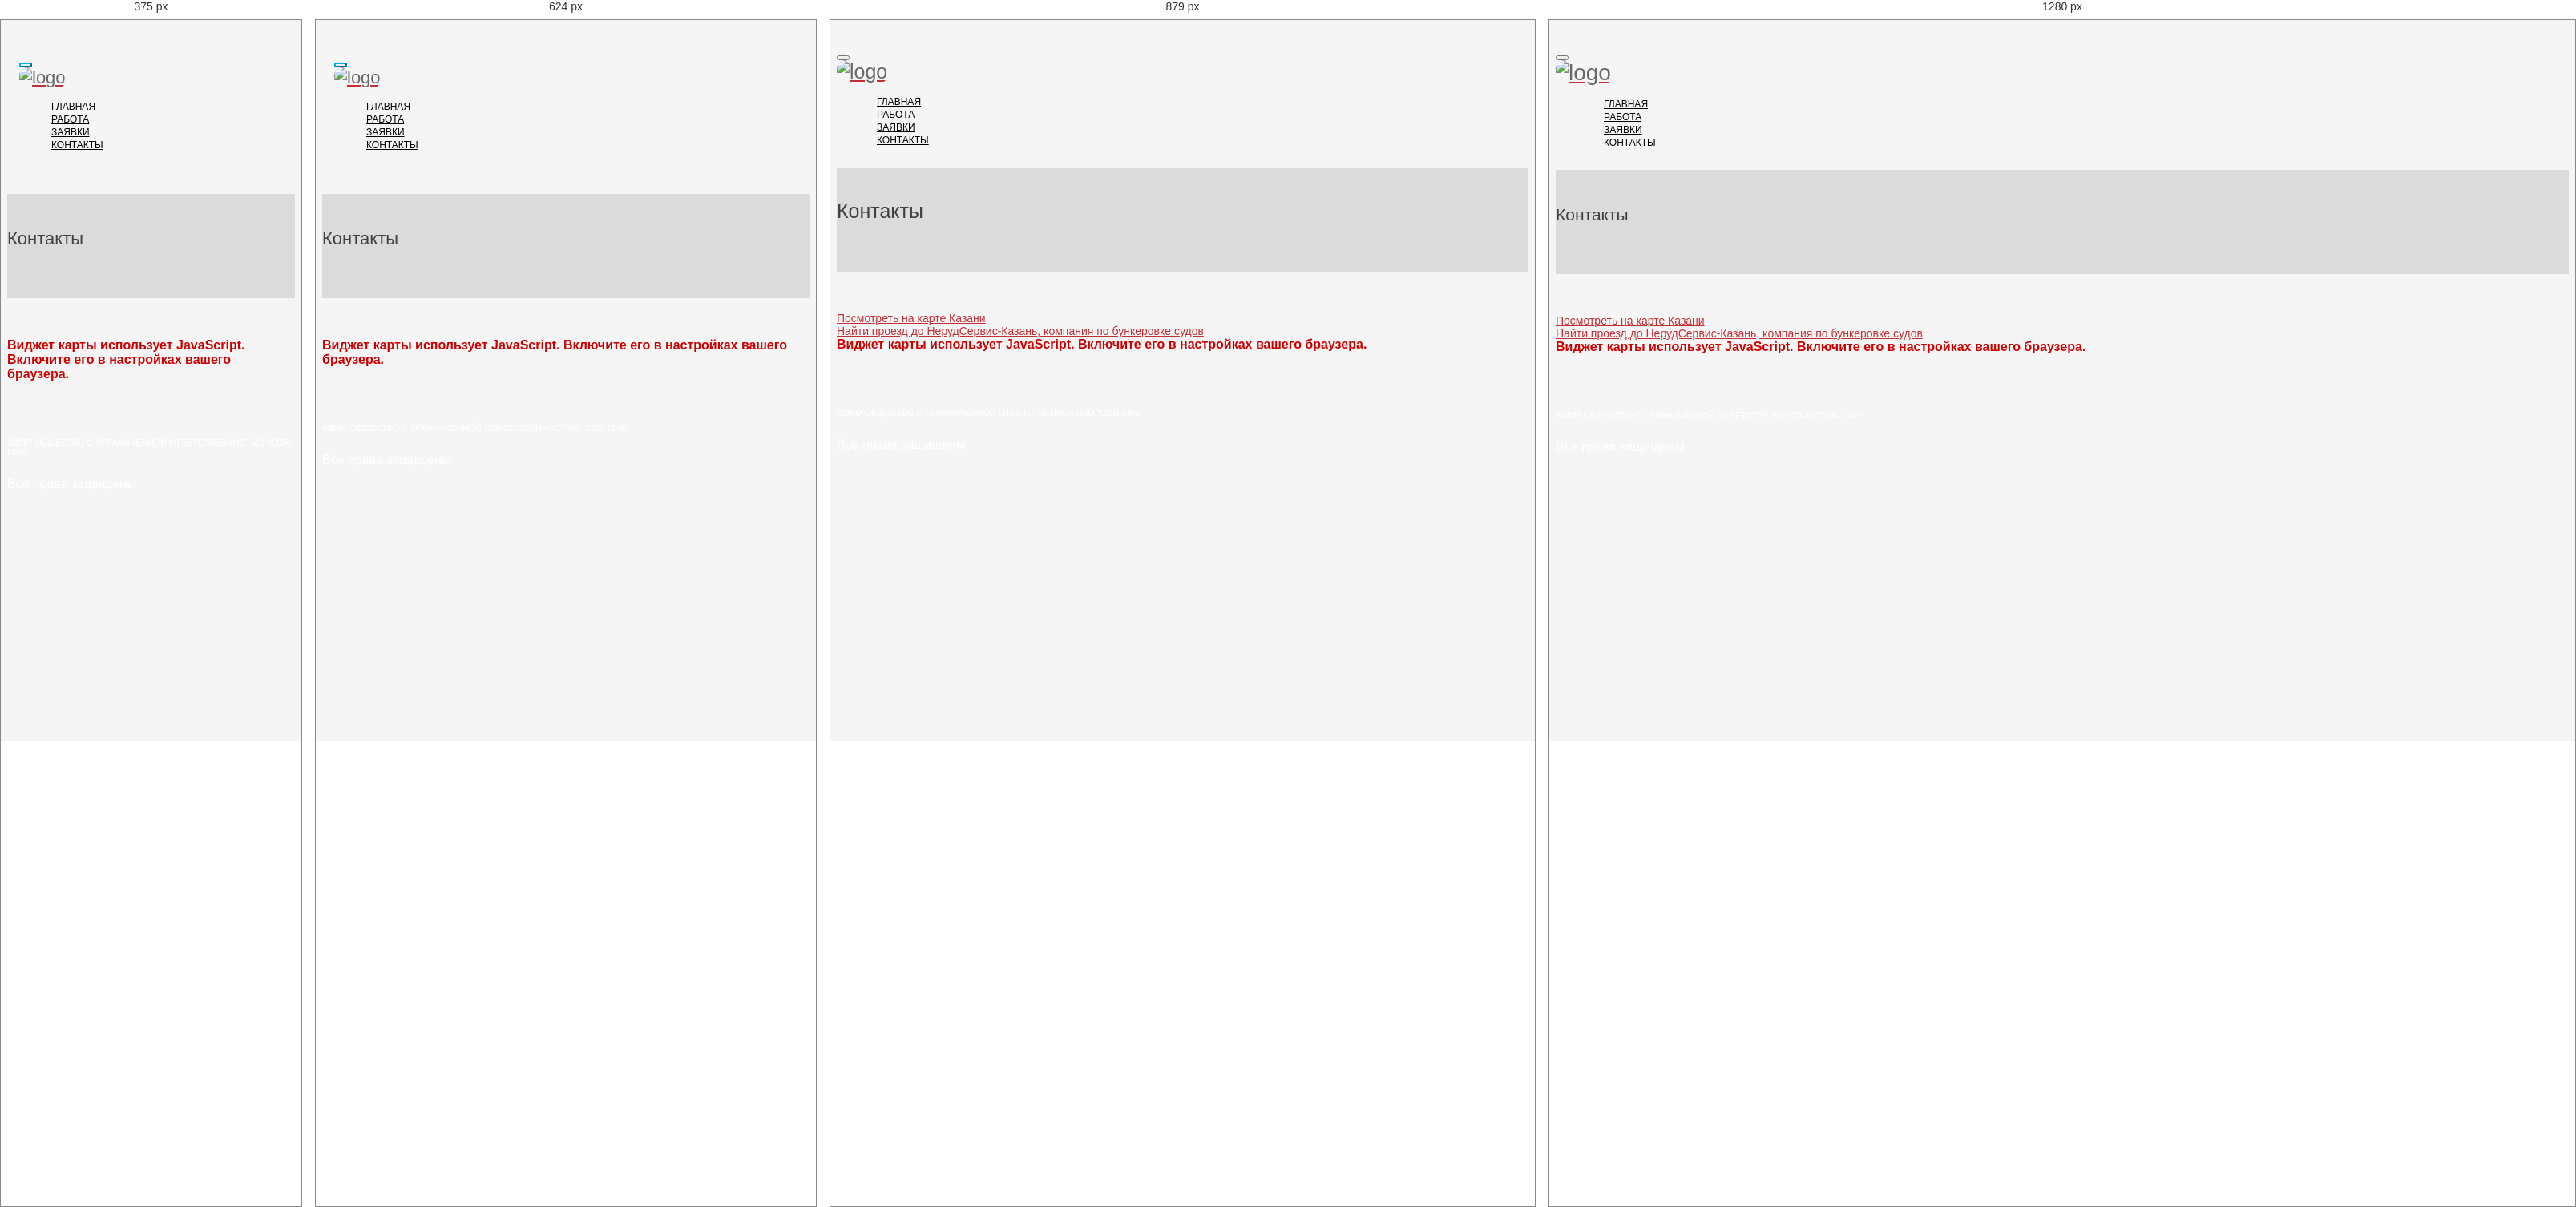
Rendered at 375 px, 624 px, 879 px and 1280 px, left to right.

<!-- file: About.html -->
<!doctype html>
<html lang="en">

<head>
    <meta charset="utf-8" />
    <meta name="viewport" content="width=device-width, initial-scale=1.0">
    <meta name="description" content="">
    <meta name="author" content="">
<title>COR-LINE | Главная страница</title>
    <link href="css/bootstrap.min.css" rel="stylesheet">
    <link href="css/font-awesome.min.css" rel="stylesheet"> 
	<link href="css/main.css" rel="stylesheet">
	<link href="css/style.css" rel="stylesheet">
	<link href="css/responsive.css" rel="stylesheet">
	<link href="css/slide.css" rel="stylesheet">
    <link rel="shortcut icon" href="images/ico/favicon.ico">
    <link rel="stylesheet" href="css/vacan.css" type="text/css" />
	
	<style>
	body {
   	   background: #f5f5f5;
	   color: #fff;
   }
   </style>
</head>
<body>


     <header id="header">      
        <div class="navbar navbar-inverse" role="banner">
            <div class="container">
                <div class="navbar-header">
                   <button type="button" class="navbar-toggle" data-toggle="collapse" data-target=".navbar-collapse">
                        <span class="sr-only"></span>
                        <span class="icon-bar"></span>
                        <span class="icon-bar"></span>
                        <span class="icon-bar"></span>
                    </button>

                    <a class="navbar-brand" href="index.html">
                    	<h1><img src="images/logo.png" alt="logo"></h1>
                    </a>  
                </div>
                <div class="collapse navbar-collapse">
                    <ul class="nav navbar-nav navbar-right">
                        <li class="dropdown"><a href="index.html">Главная</a></li>             
						<li class="dropdown"><a href="vakanc.html">Работа <i class="fa fa-angle-down"></i></a>
                            <ul role="menu" class="sub-menu">
                                <li><a href="vakanc.html">Вакансии</a></li>
                                <li><a href="form.html">Анкета</a></li> 
                            </ul>
                        </li>
                        <li class="dropdown"><a href="404.html">Заявки</a></li>                        
                        <li><a href="About.html ">Контакты</a></li>                    
                    </ul>
                </div>  
            </div>
        </div>
    </header>
    <section id="page-breadcrumb">
        <div class="vertical-center sun">
             <div class="container">
                <div class="row">
                    <div class="action">
                        <div class="col-sm-12">
                            <h1 class="title">Контакты</h1>

                        </div>                        
                    </div>
                </div>
            </div>
        </div>
   </section>
    <section id="map-section">
        <div class="container">
           
			<a class="dg-widget-link" href="http://2gis.ru/kazan/firm/2956015536460113/center/49.068447,55.80822/zoom/16?utm_medium=widget-source&utm_campaign=firmsonmap&utm_source=bigMap">Посмотреть на карте Казани</a>
			<div class="dg-widget-link">
			<a href="http://2gis.ru/kazan/center/49.068447,55.80822/zoom/16/routeTab/rsType/bus/to/49.068447,55.80822╎НерудСервис-Казань, компания по бункеровке судов?utm_medium=widget-source&utm_campaign=firmsonmap&utm_source=route">Найти проезд до НерудСервис-Казань, компания по бункеровке судов</a>
			</div>
			<script charset="utf-8" src="https://widgets.2gis.com/js/DGWidgetLoader.js">
			</script>
			<script charset="utf-8">new DGWidgetLoader({"width":500,"height":300,"borderColor":"#a3a3a3","pos":{"lat":55.80822,"lon":49.068447,"zoom":16},"opt":{"city":"kazan"},"org":[{"id":"2956015536460113"}]});</script><noscript style="color:#c00;font-size:16px;font-weight:bold;">Виджет карты использует JavaScript. Включите его в настройках вашего браузера.</noscript>
			</div>
           	
        
    </section>   


	
     <footer id="footer">
        <div class="container">
				<div class="col-sm-12">
                    <div class="copyright-text text-center">
					
                       <h6> <p><b>&copy;2007</b>  ОБЩЕСТВО С ОГРАНИЧЕННОЙ ОТВЕТСТВЕННОСТЬЮ "COR-LINE"</p></h6>
						<p>Все права защищены </p>
                        
                    </div>
                </div>
            </div>
        
    </footer>
    <script type="text/javascript" src="js/jquery.js"></script>
    <script type="text/javascript" src="js/bootstrap.min.js"></script>
    <script type="text/javascript" src="js/gmaps.js"></script>
    <script type="text/javascript" src="js/wow.min.js"></script>
    <script type="text/javascript" src="js/main.js"></script>   
</body>
</html>


/* @media block from css/responsive.css */
@media only screen and (min-width : 768px) {
  .nav.navbar-nav > li:hover > ul.sub-menu{
    display: block;
    -webkit-animation: fadeInUp 400ms;
    animation: fadeInUp 400ms;
  }

  ul.sub-menu {
    position: absolute;
    top: 60px;
    left: 0;
    background: #f5f5f5;
    padding: 10px 0;
    width: 240px;
    box-shadow: none;
    display: none;
    z-index: 999;
    border: 2px solid #00aeef;
  }

  #header .navbar-nav li ul.sub-menu li a {
    padding-left: 20px;
  }


}

/* @media block from css/responsive.css */
@media (min-width: 992px) and (max-width: 1199px) {
  .col-md-4.portfolio-item{
    width: 33%;
  }
}

/* @media block from css/responsive.css */
@media (min-width: 768px) and (max-width: 991px) {
  .col-sm-4.portfolio-item{
    width: 33%;
  }
}

/* @media block from css/responsive.css */
@media only screen and (max-width : 1200px) {

  /*Pricing Table*/
  .single-price .plan-price:after {
    border-width:100px;
    margin-left:-100px;
  }

  .single-table .table-content {
    padding: 20px;
  }

  .table-header {
    padding: 0 10px 7px;
  }

  .single-table:before {
    border-width:0 106px 60px;
  }

  .single-table .btn-signup:after {
    border-width:78px 106px 0;
  }

}

/* @media block from css/responsive.css */
@media only screen and (max-width : 992px) {

  h1{
    font-size: 25px;
  }

  #header .navbar-nav.navbar-right li {
    padding: 0;
  }

  #header .navbar-nav.navbar-right >li a {
    padding: 20px 10px;
  }

  #home-slider {
    margin-top: 30px;
  }

  #home-slider .main-slider {
    height: 320px;
	
  }

  #home-slider .slide-text {
    top: 85px;
    width: 30%;
  }

  #home-slider h1 {
    margin-top: 0;
  }

  #home-slider .slider-hill {
    width: 317px;
  }

  #home-slider .slider-house {
    width: 250px;
    right: 90px;
    bottom: -20px;
  }

  #home-slider .slider-sun {
    right: 200px;
    bottom: 250px;
    width: 7px
  }

  #home-slider .slider-birds1 {
    right: 320px;
    bottom: 60px;
    width: 70px;
  }

  #home-slider .slider-birds2 {
    right: 0;
    bottom: 90px;
    width: 80px;
  }

  /*Pricing Table*/
  .single-price {
    margin-bottom: 40px;
  }

  .single-price .plan-price {
    height: 140px;
  }

  .single-price .plan-price:after {
    border-width: 140px;
    margin-left: -140px;
  }

  .single-table {
    margin-bottom: 50px;
  }

  .single-table:before {
    border-width: 0 172px 60px;
  }

  .single-table .btn-signup:after {
    border-width: 78px 173px 0;
  }

  #price-table2 {
    margin-bottom: 100px;
  }

  .nav.navbar-nav.post-nav li{
    display: inline-block;
    margin-right: 15px;
  }

  .masonery_area .nav.nav-justified.post-nav li {
    display: table-cell;
  }

  /* Blog */
  .post-comment {
    padding-left: 0;
  }

  .post-comment .pull-left img {
    margin-right: 20px;
  }

  .parrent .post-comment {
    margin-left: 0;
  }

  .parrent .media-list {
    margin-left: 150px;
  }

  .single-blog.two-column .post-overlay{
    margin-top: 0;
  }

}

/* @media block from css/responsive.css */
@media only screen and (max-width : 768px) {

  h1{
    font-size: 22px;
  }

  h2{
    font-size:20px;
  }

  .padding{
    padding: 1px 0;
  }

  #header {
    padding-bottom: 40px;
    padding-top: 10px;
  }

  .social-icons.pull-right{
    float: left !important;
  }

  #header .navbar-inverse .navbar-toggle,
  #header .navbar-inverse .navbar-toggle:focus {
    border-color: #00aeef;
    margin-top: 15px;
    margin-right: 5px;
    outline: none;
  }

  .navbar-header .navbar-toggle .icon-bar {
    background-color: #00aeef;
  }

  #header .navbar-inverse .navbar-toggle:hover {
    background: #00aeef;
  }

  #header .navbar-inverse .navbar-toggle:hover .icon-bar {
    background: #fff;
  }
 
  .navbar-inverse .navbar-collapse,
  .navbar-inverse .navbar-form {
    border-top: 0;
  }

  .navbar.navbar-inverse {
    margin-top: 20px;
    padding-left: 15px;
    padding-right: 15px;
  }

  .social-icons ul li:first-child{
    padding-left: 0;
  }

  .search {
    top: -40px;
  }

  #header .navbar-nav.navbar-right li > a > i {
    display: inline-block;
    float: right;
    padding: 8px 10px 8px 30px
  }

  #header .navbar-nav.navbar-right li > a {
    padding: 10px 0;
  }

  #header .navbar-nav li ul.sub-menu li a {
    padding: 5px 10px;
  }

  #header .navbar-inverse .navbar-nav li.active > a, 
  #header .navbar-inverse .navbar-nav li.active > a:focus, 
  #header .navbar-nav.navbar-right li > a:hover {
    border: none;
  }


  #home-slider {
    margin: 50px 20px;
  }

  #home-slider .main-slider {
    height: 400px;
  }

  #home-slider .slide-text {
    top: 0;
    width: 100%;
    text-align: center;
  }


  #home-slider .slider-hill {
	position:absolute;
	animation:round 32s infinite;
	opacity:0;
    right: 50%;
    margin-right: -158px;
	@keyframes round {
25%{opacity:1}
40%{opacity:0}
}

img:nth-child(1){animation-delay:32s}
img:nth-child(2){animation-delay:28s}
img:nth-child(3){animation-delay:24s}
img:nth-child(4){animation-delay:20s}
img:nth-child(5){animation-delay:16s}
img:nth-child(6){animation-delay:12s}
img:nth-child(7){animation-delay:8s}
img:nth-child(8){animation-delay:4s}
img:nth-child(9){animation-delay:0}

img {
border-radius: 10px;
box-shadow: 0 10 0px #444;

}
  }

  #home-slider .slider-house {
    right: 50%;
    margin-right: -125px;
  }

  #home-slider .slider-sun {
    right: 50%;
    margin-right: 60px;
  }

  #home-slider .slider-birds1 {
    width: 70px;
    right: 50%;
    margin-right: 120px;
  }

  #home-slider .slider-birds2 {
    width: 0px;
    right: 50%;
    margin-right: -200px;
  }

  /*Pricing Table*/
  .single-price, .single-table {
    margin-bottom: 45px;
  }

  .single-price .plan-price {
    height: 200px;
    padding-top: 25px;
  }

  .single-price .plan-price:after {
    border-width: 200px;
    margin-left: -200px;
  }

  .single-table:before {
    border-width: 0 225px 60px;
  }

  .single-table .btn-signup:after {
    border-width: 78px 225px 0;
  }

  .single-table .btn-signup a {
    padding: 15px;
  }


  #action.responsive{
    height: 255px;
  }

  .action.take-tour{
    margin-top: -95px;
  }

  .action.take-tour .col-sm-7{
    width: 100%;
    text-align: center;
  }

  .action.take-tour .col-sm-5{
    width: 100%;
    margin-top: 120px;
  }

  .single-features {
    padding-bottom: 0;
    padding-top: 30px;
  }

  .single-features img {
    margin-bottom: 25px;
  }


  .single-features {
    text-align: center;
  }

  .single-features * {
    display: inline-block;
    text-align: center;
  }


  /* about us */

  .team-single {
    margin-bottom: 30px;
  }

  #company-information.choose .padding-top {
    padding-top: 0;
  }

  /* Blog */
  .arrow-right:after {
    background: none ;
  }

  .arrow-left:before {
    background: none;
  }

  .col-sm-6.padding-right.arrow-right{
    padding-right: 15px;
  }

  .col-sm-6.padding-left.padding-top.arrow-left {
    margin-bottom: 70px;
    padding-left: 15px;
  }

  .blog-padding-right {
    padding-right: 15px;
  }

  .nav.nav-justified.post-nav li, 
  .nav.navbar-nav.post-nav li{
    display: inline-block;
    margin-right: 15px;
  }

  .author-profile .col-sm-2 img {
    margin-bottom: 20px;
    width: auto;
  }

  .post-comment {
    padding-left: 0;
  }

  .parrent .post-comment {
    margin-left: 0;
  }

  .parrent .media-list {
    margin-left: 140px;
  }

  .post-comment .pull-left img{
    margin-right: 10px;
  }

  .single-blog.two-column .post-overlay{
    margin-top: 0;
  }

  /* Portfolio */

  .project-name h2 {
    margin-top: 20px;
  }

  .portfolio-filter li a{
    padding: 0 15px;
  }

  /*Coming Soon CSS*/
  #countdown li.angle-one {
    left: 60px;
  }

  #countdown li.angle-two {
    left: 20px;
  }

  #countdown li.angle-three {
    right: 20px;
  }

  #countdown li.angle-four {
    right: 60px;
  }

  #countdown li > span {
    font-size: 36px;
    line-height: 36px;
    margin-top: 30px;
  }

  #countdown li.angle-two > span,
  #countdown li.angle-four > span {
    margin-top: 60px;
  }

  #subscribe {
    font-size: 14px;
    text-align: center;
  }

  #newsletter .form-control {
    font-size: 14px;
    height: 40px
  }

  #newsletter i {
    font-size: 25px;
  }

  #countdown li.angle-one span.minutes, 
  #countdown li.angle-one .minute {
    margin-left: 0
  }

  /* Contact-us2 CSS*/
  #map-section .contact-info {
    width: 51%;
    padding: 20px;
  }

  #gmap {
    height: 310px;
  }

  #contact-form .btn-submit {
    width:50%;
  }

  #map-section .contact-info h2 {
    font-size: 20px;
  }

  #map-section .contact-info address {
    font-size: 14px;
  }


  /* 404 error CSS*/
  #error-page {
    padding: 50px 25px;
  }

  #error-page h2 {
    font-size: 24px;
  }

  .btn-error {
    font-size: 13px;
    padding: 12px 18px;
  }
}

/* @media block from css/responsive.css */
@media only screen and (max-width : 480px) {

  /* Pricing Table*/

  .single-price, .single-table {
    margin-bottom: 35px;
  }

  .single-price .plan-price {
    height: 110px;
    padding-top: 7px;
  }

  .single-price .plan-price:after {
    border-width: 110px;
    margin-left: -110px;
  }

  .single-table:before {
    border-width: 0 145px 60px;
  }

  .single-table .btn-signup:after {
    border-width: 78px 145px 0;
  }

  /* Coming soon */
  #countdown li.angle-one {
    left: 25px;
  }

  #countdown li.angle-two {
    left: 10px;
  }

  #countdown li.angle-three {
    right: 10px;
  }

  #countdown li.angle-four {
    right: 25px;
  }

  #countdown li > span {
    font-size: 14px;
    line-height: 14px;
    margin-top: 10px;
  }

  #countdown li.angle-two > span,
  #countdown li.angle-four > span {
    margin-top: 30px;
  }


  #subscribe {
    font-size: 14px;
    text-align: center;
  }

  #newsletter .form-control {
    font-size: 14px;
    height: 40px
  }

  #newsletter i {
    font-size: 25px;
  }

  #countdown li.angle-one span.minutes, 
  #countdown li.angle-one .minute {
    margin-left: 0
  }

  /* Contact-us2 CSS*/

  #map-section .contact-info {
    width: 100%;
  }

  #gmap {
    height: 390px;
  }

  #contact-form .btn-submit {
    width: 60%;
  }

  /* 404 error CSS*/

  #error-page {
    padding: 50px 25px;
  }

  #error-page h2 {
    font-size: 24px;
  }

  .btn-error {
    font-size: 10px;
    padding: 12px 11px;
  }
}

/* @media block from css/slide.css */
@media only screen and (max-width : 768px) {
.photo_slider_css {
	position:absolute;
	animation:round 32s infinite;
	opacity:0;
    right: 50%;
    margin-right: -205px;
	width: 411px;
	bottom:-20px;
	
	@keyframes round {
25%{opacity:1}
40%{opacity:0}
}

img:nth-child(1){animation-delay:32s}
img:nth-child(2){animation-delay:28s}
img:nth-child(3){animation-delay:24s}
img:nth-child(4){animation-delay:20s}
img:nth-child(5){animation-delay:16s}
img:nth-child(6){animation-delay:12s}
img:nth-child(7){animation-delay:8s}
img:nth-child(8){animation-delay:4s}
img:nth-child(9){animation-delay:0}

img {
border-radius: 10px;
box-shadow: 0 10 0px #444;

}
  }
.dg-widget-link {
	position:absolute;
	opacity:0;
    right: 50%;
    margin-right: -158px;
	width: 317px;
	@keyframes round {
25%{opacity:1}
40%{opacity:0}
}
}